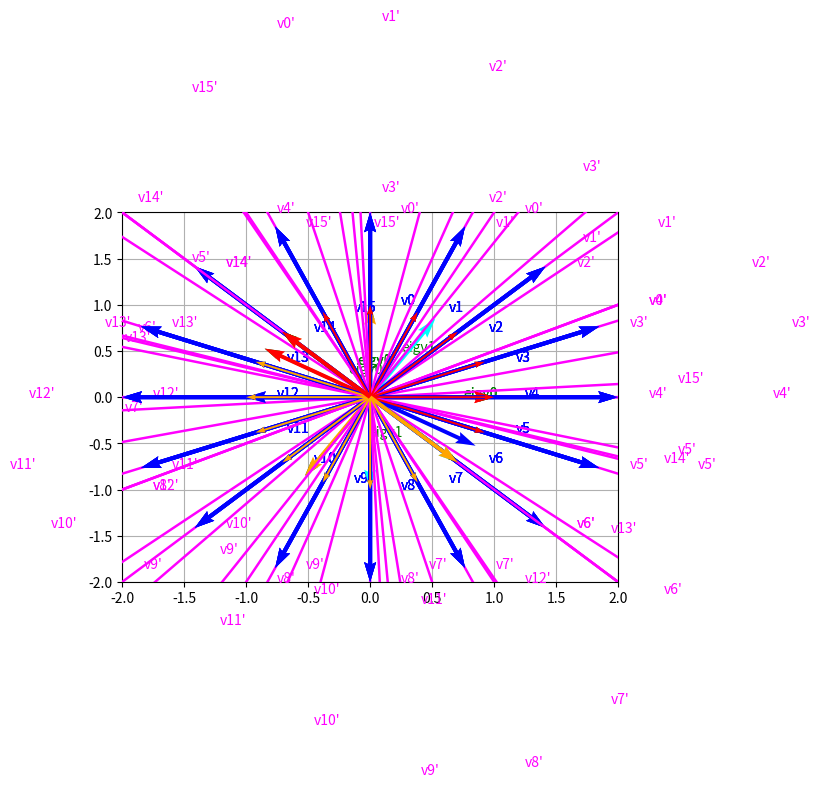

The script that saved this image:
#!/usr/bin/env python
import numpy as np
import matplotlib.pyplot as plt
from scipy.spatial.distance import cosine

def vectors_uniform(k):
    """Uniformly generates k vectors."""
    vectors = []
    for a in np.linspace(0, 2 * np.pi, k, endpoint=False):
        vectors.append(2 * np.array([np.sin(a), np.cos(a)]))
    return vectors


def visualize_transformation(A, vectors):
    """Plots original and transformed vectors for a given 2x2 transformation matrix A and a list of 2D vectors."""
    for i, v in enumerate(vectors):
        # Plot original vector.
        plt.quiver(0.0, 0.0, v[0], v[1], width=0.008, color="blue", scale_units='xy', angles='xy', scale=1,
                   zorder=4)
        plt.text(v[0]/2 + 0.25, v[1]/2, "v{0}".format(i), color="blue")

        # Plot transformed vector.
        tv = A.dot(v)
        plt.quiver(0.0, 0.0, tv[0], tv[1], width=0.005, color="magenta", scale_units='xy', angles='xy', scale=1,
                   zorder=4)
        plt.text(tv[0] / 2 + 0.25, tv[1] / 2, "v{0}'".format(i), color="magenta")
    plt.xlim([-6, 6])
    plt.ylim([-6, 6])
    plt.margins(0.05)
    # Plot eigenvectors
    plot_eigenvectors(A)
    plt.show()


def visualize_vectors(vectors, color="green"):
    """Plots all vectors in the list."""
    for i, v in enumerate(vectors):
        plt.quiver(0.0, 0.0, v[0], v[1], width=0.006, color=color, scale_units='xy', angles='xy', scale=1,
                   zorder=4)
        plt.text(v[0] / 2 + 0.25, v[1] / 2, "eigv{0}".format(i), color=color)


def plot_eigenvectors(A):
    """Plots all eigenvectors of the given 2x2 matrix A."""
    # TODO: Zad. 4.1. Oblicz wektory własne A. Możesz wykorzystać funkcję np.linalg.eig

    eigvec = np.linalg.eig(A)[1]
    eigvec = np.transpose(eigvec)

    # TODO: Zad. 4.1. Upewnij się poprzez analizę wykresów, że rysowane są poprawne wektory własne (łatwo tu o pomyłkę).
    visualize_vectors(eigvec)


def EVD_decomposition(A):
    eigval, normals = np.linalg.eig(A)
    L = np.zeros((len(eigval),len(eigval)))

    for l,e in enumerate(eigval):
        L[l,l]=e

    print("L:\n", L)
    K = normals
    print("K:\n", K)
    K_1 = np.linalg.inv(K)
    print("K^-1:\n", K_1)
    A = np.matmul(np.matmul(K,L),K_1)
    print("A:\n",A)



def plot_attractors(A, vectors):
    colors = ['red','orange','blue','cyan',"yellow",'purple','lime','deeppink','maroon','khaki']


    eigvec = np.linalg.eig(A)[1]
    eigvec1 = np.transpose(eigvec)
    to_keep =[]
    for i in range(len(eigvec1)):
        keep = True
        for j in range(i+1,len(eigvec1)):
            if 1-cosine(eigvec1[i], eigvec1[j])>0.99:
                keep=False
                break
        if keep:
            to_keep.append(eigvec1[i])

    eigvec1 = np.array(to_keep)
    eigvec2 = -1*(eigvec1)
    eigvec = np.concatenate([eigvec1,eigvec2],axis=0)


    # eigvec =eigvec2

    attractors = {}

    for i,v in enumerate(eigvec):
        attractors[tuple(v)]=colors[i]

    # TODO: Zad. 4.3. Uzupełnij funkcję tak by generowała wykres z atraktorami.
    """Plots original and transformed vectors for a given 2x2 transformation matrix A and a list of 2D vectors."""
    for i, v in enumerate(vectors):
        transformed_vec= v
        for _ in range(10):
            transformed_vec = A.dot(transformed_vec)
            transformed_vec = transformed_vec / np.linalg.norm(transformed_vec)


        attractor= None
        sim = None
        for a in attractors.keys():
            if sim is None:
                sim = 1 - cosine(transformed_vec, a)
                attractor = a

                continue
            new_sim = 1-cosine(transformed_vec, a)

            if new_sim > sim:
                attractor = a
                sim=new_sim

        self_sim = 1-cosine(transformed_vec, v)
        if self_sim > sim:
            v = v / np.linalg.norm(v)
            plt.quiver(0.0, 0.0, v[0], v[1], width=0.004, color="black", scale_units='xy', angles='xy',
                       scale=1,
                       zorder=4)
        else:
            v = v / np.linalg.norm(v)
            plt.quiver(0.0, 0.0, v[0], v[1], width=0.004, color=attractors[attractor], scale_units='xy', angles='xy', scale=1,
                       zorder=4)


    for i, v in enumerate(eigvec):
        # Plot original vector.
        v = v / np.linalg.norm(v)
        plt.quiver(0.0, 0.0, v[0], v[1], width=0.008, color=colors[i], scale_units='xy', angles='xy', scale=1,
                   zorder=4)



    plt.xlim([-2, 2])
    plt.ylim([-2, 2])
    plt.grid(True)
    plt.margins(0.05)


    plt.show()
    pass


def test_A1(vectors):
    """Standard scaling transformation."""
    A = np.array([[2, 0],
                  [0, 2]])
    visualize_transformation(A, vectors)


def test_A2(vectors):
    A = np.array([[-1, 2],
                  [2, 1]])
    visualize_transformation(A, vectors)


def test_A3(vectors):
    A = np.array([[3, 1],
                  [0, 2]])
    visualize_transformation(A, vectors)



def show_eigen_info(A, vectors):
    EVD_decomposition(A)
    visualize_transformation(A, vectors)
    plot_attractors(A, vectors)


if __name__ == "__main__":
    vectors = vectors_uniform(k=16)

    A = np.array([[2, 0],
                  [0, 2]])
    show_eigen_info(A, vectors)


    A = np.array([[-1, 2],
                  [2, 1]])
    show_eigen_info(A, vectors)


    A = np.array([[3, 1],
                  [0, 2]])
    show_eigen_info(A, vectors)


    A = np.array([[2, -1],
                  [1, 4]])
    show_eigen_info(A, vectors)